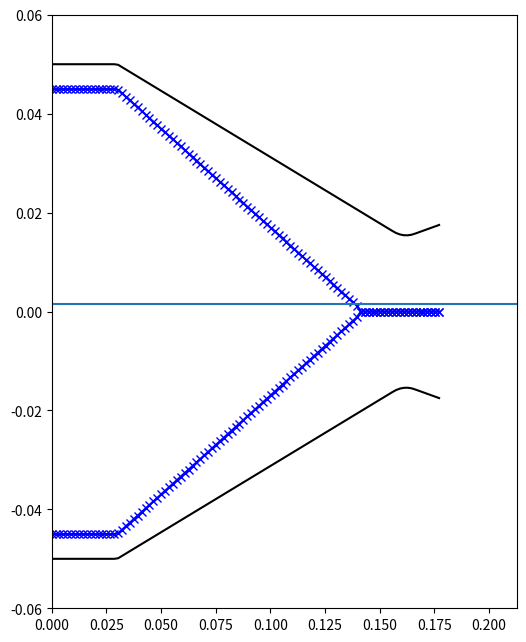

Python code for this plot:
# -*- coding: utf-8 -*-
"""
Created on Sun Dec 26 14:09:49 2021

[redacted]
"""

class OneDGeometry():
    def __init__(
        self, grid = None, A = None, Ph = None, Dh = None, Pexch = None,
        roughness = None):
        if not(grid==None):
            self.grid = grid
        if not(A==None):
            self.crossSection = A
        if not(Ph==None):
            self.hydraulicPerimeter = Ph
        if not(Dh==None):
            self.hydraulicDiameter = Dh
        if not(Pexch==None):
            self.heatExchangePerimeter = Pexch
        if not(roughness==None):
            self.roughness = roughness
        self.requiredProperties = ['grid',
                                   'crossSection',
                                   'hydraulicPerimeter',
                                   'hydraulicDiameter',
                                   'heatExchangePerimeter',
                                   'roughness']
 
    def rocketEngineConstructor(self,
                                combustionChamberLength,
                                chamberDiameter,
                                convergentAngle,
                                throatDiameter,
                                roughness,
                                nozzleLength,
                                nozzleDiameter,
                                innerCore=False,
                                innerCoreDict=None,
                                nbrPoints=500,
                                plot=False):
        
        from scipy.optimize import root
        import numpy as np
        import matplotlib.pyplot as plt
        innerCoreDiameter = 0
        
        LC = combustionChamberLength
        Rt = throatDiameter/2
        RC = chamberDiameter/2
        Rn = nozzleDiameter/2
        Rconge = 0
        
        convergentAngleMax = np.arctan(((RC-2.5*Rt)**2/((1.5*Rt)**2-(RC-2.5*Rt)**2))**(1/2))/np.pi*180
        convergentAngleRad = convergentAngle / 180 * np.pi
        if convergentAngleRad > convergentAngleMax and convergentAngleMax > 0:
            print('convergent Angle over convergent Angle max = {} - consider smaller angle'.format(convergentAngleMax*180/np.pi))
        xK =  LC - 1.5*Rt*np.cos(np.pi/2 - convergentAngleRad)
        yK = 2.5*Rt - ((1.5*Rt)**2 - (xK-LC)**2)**(1/2)
        dxC = (RC-yK) / np.tan(convergentAngleRad)
        xC = xK-dxC
        yC = RC
        yD = RC - Rconge
        yB = yD + Rconge*np.sin(np.pi/2-convergentAngleRad)
        fun = lambda x: (x-xC)**2 / (np.sin(np.pi/2-convergentAngleRad)**2) - (xC - x + Rconge*np.cos(np.pi/2-convergentAngleRad))**2 - (yC-yD)**2 + Rconge**2
        sol = root(fun,xC)
        xB = sol['x'][0]
        xD = xB - Rconge*np.cos(np.pi/2-convergentAngleRad)
        xA = xD
        yA = RC
        Rthroatnozzle = 1.5*Rt
        fun = lambda theta: np.tan(theta)-(Rn-(Rt+Rthroatnozzle*(1-np.cos(theta))))/(nozzleLength-Rthroatnozzle*np.sin(theta))
        thetaN = root(fun,0)['x'][0]
        # thetaN = 30/180*np.pi
        # plt.plot(np.linspace(0,45,100),fun(np.linspace(0,np.pi/4,100)))
        xN = Rthroatnozzle*np.sin(thetaN) + LC
        yN = Rthroatnozzle*(1-np.cos(thetaN)) + Rt
        # print(thetaN*180/np.pi,xN,yN)
        
        xSet = np.linspace(0,combustionChamberLength+nozzleLength,nbrPoints)
        ySet = np.zeros(len(xSet))
        
        for ii,x in enumerate(xSet):
            if x <= xA:
                ySet[ii] = RC
                # print(0,x)
            if xA < x <= xB:
                ySet[ii] = yD + ((Rconge)**2 - (xD-x)**2)**(1/2)
            if xB < x <= xK:
                ySet[ii] = RC - np.tan(convergentAngleRad)*(x-(xK-dxC))
            if (xK) < x <= combustionChamberLength:
                ySet[ii] = (1+1.5)*Rt - ((1.5*Rt)**2 - (LC-x)**2)**(1/2)
            if LC < x <= xN:
                ySet[ii] = Rt+Rthroatnozzle - (Rthroatnozzle**2 - (LC-x)**2)**(1/2)
            if xN < x:
                ySet[ii] = yN + np.tan(thetaN)*(x-xN)
        
        ySet_inner = np.zeros(len(xSet))
        
        if innerCore == True:
            if innerCoreDict['type'] == 'convergent':
                print(innerCoreDict['type'])
                xFinal = RC / np.tan(innerCoreDict['innerAngle']) + innerCoreDict['flatLength']
                xM = innerCoreDict['flatLength']
                if xM > xA:
                    xM = xA
                for ii,x in enumerate(xSet):
                    if x <= xM:
                        ySet_inner[ii] = RC - innerCoreDict['channelWidth']
                    if xM < x <= xFinal:
                        ySet_inner[ii] = RC - innerCoreDict['channelWidth'] - np.tan(innerCoreDict['innerAngle'])*(x-xM)
                S_outer = np.pi*ySet**2
                S_tot = np.pi*(ySet**2-ySet_inner**2)
                # if xSet[-1] > xFinal:
                argXFinal = np.where(xSet>xFinal)[0][0]
                dS = S_outer - S_tot
                # print(np.argmin(dS[0:argXFinal]))
                for ii,x in enumerate(xSet):
                    if xSet[np.argmin(dS[0:argXFinal])] <= x:
                            ySet_inner[ii] = 0
                            
            if innerCoreDict['type'] == 'copy':
                print(innerCoreDict['type'])
                ySet_inner = ySet - innerCoreDict['channelWidth']
                ySet_inner[xSet>(xK-25e-3)] = 0
                
                # for ii,x in enumerate(xSet):
                #     if (xK) < x <= combustionChamberLength:
                #         ySet[ii] = (1+1.5)*Rt - ((1.5*Rt)**2 - (LC-x)**2)**(1/2)
                
        # model properties
        self._gridLength = xSet[-1]
        self._chamberDiameter = chamberDiameter
        self._convergentAngle = convergentAngle
        self._throatDiameter = throatDiameter
        self._nbrPoints = nbrPoints
        # essential properties
        self.grid = xSet
        self.crossSection = np.pi*(ySet**2 - ySet_inner**2)
        self.hydraulicPerimeter = 2*np.pi*(ySet + ySet_inner)
        self.hydraulicDiameter = 4*self.crossSection/self.hydraulicPerimeter
        self.heatExchangePerimeter = self.hydraulicPerimeter
        self.roughness = roughness*np.ones(len(xSet))
        
        if plot:
            RC = np.max(ySet)
            plt.figure(figsize=(6, 6*5*RC/(LC*1.2)), dpi=400)
            plt.plot(self.grid,ySet,'-x',color='k')
            plt.plot(self.grid,-ySet,'-x',color='k')
            if innerCore == True:
                plt.plot(self.grid,ySet_inner,'-x',color='b')
                plt.plot(self.grid,-ySet_inner,'-x',color='b')
            plt.xlim([0,self.grid[-1]*1.2])
            plt.ylim([-RC*1.2,RC*1.2])
            plt.show()
            
            plt.plot(self.crossSection)

    def rdeEngineConstructor(self,
                            outerFlatLength,
                            chamberDiameter,
                            convergentAngle,
                            throatDiameter,
                            roughness,
                            nozzleLength,
                            nozzleDiameter,
                            innerCore=False,
                            innerCoreDict=None,
                            nbrPoints=500,
                            plot=False):
    
        from scipy.optimize import root
        import numpy as np
        import matplotlib.pyplot as plt
        innerCoreDiameter = 0
        
        Rt = throatDiameter/2
        RC = chamberDiameter/2
        Rn = nozzleDiameter/2
        Rconge = 0
        
        convergentAngleMax = np.arctan(((RC-2.5*Rt)**2/((1.5*Rt)**2-(RC-2.5*Rt)**2))**(1/2))/np.pi*180
        convergentAngleRad = convergentAngle / 180 * np.pi
        if convergentAngleRad > convergentAngleMax and convergentAngleMax > 0:
            print('convergent Angle over convergent Angle max = {} - consider smaller angle'.format(convergentAngleMax*180/np.pi))
        
        yF = Rt - 1.5*Rt*(1/np.cos(convergentAngleRad)-1)
        
        combustionChamberLength = (RC-yF) / np.tan(convergentAngleRad) + outerFlatLength
        LC = combustionChamberLength
        # print(yF,RC,Rt,LC)
        
        xK =  LC - 1.5*Rt*np.cos(np.pi/2 - convergentAngleRad)
        yK = 2.5*Rt - ((1.5*Rt)**2 - (xK-LC)**2)**(1/2)
        dxC = (RC-yK) / np.tan(convergentAngleRad)
        xC = xK-dxC
        yC = RC
        yD = RC - Rconge
        yB = yD + Rconge*np.sin(np.pi/2-convergentAngleRad)
        fun = lambda x: (x-xC)**2 / (np.sin(np.pi/2-convergentAngleRad)**2) - (xC - x + Rconge*np.cos(np.pi/2-convergentAngleRad))**2 - (yC-yD)**2 + Rconge**2
        sol = root(fun,xC)
        xB = sol['x'][0]
        xD = xB - Rconge*np.cos(np.pi/2-convergentAngleRad)
        xA = xD
        yA = RC
        Rthroatnozzle = 1.5*Rt
        fun = lambda theta: np.tan(theta)-(Rn-(Rt+Rthroatnozzle*(1-np.cos(theta))))/(nozzleLength-Rthroatnozzle*np.sin(theta))
        thetaN = root(fun,0)['x'][0]
        # thetaN = 30/180*np.pi
        # plt.plot(np.linspace(0,45,100),fun(np.linspace(0,np.pi/4,100)))
        xN = Rthroatnozzle*np.sin(thetaN) + LC
        yN = Rthroatnozzle*(1-np.cos(thetaN)) + Rt
        # print(thetaN*180/np.pi,xN,yN)
        
        xSet = np.linspace(0,combustionChamberLength+nozzleLength,nbrPoints)
        ySet = np.zeros(len(xSet))

        for ii,x in enumerate(xSet):
            if x <= xA:
                ySet[ii] = RC
                # print(0,x)
            if xA < x <= xB:
                ySet[ii] = yD + ((Rconge)**2 - (xD-x)**2)**(1/2)
            if xB < x <= xK:
                ySet[ii] = RC - np.tan(convergentAngleRad)*(x-(xK-dxC))
            if (xK) < x <= combustionChamberLength:
                ySet[ii] = (1+1.5)*Rt - ((1.5*Rt)**2 - (LC-x)**2)**(1/2)
            if LC < x <= xN:
                ySet[ii] = Rt+Rthroatnozzle - (Rthroatnozzle**2 - (LC-x)**2)**(1/2)
            if xN < x:
                ySet[ii] = yN + np.tan(thetaN)*(x-xN)

        ySet_inner = np.zeros(len(xSet))
        
        if innerCore == True:
            if innerCoreDict['type'] == 'convergent':
                RCi = RC - innerCoreDict['channelWidth']
                yDi = RCi - Rconge
                
                print(innerCoreDict['type'])
                xFinal = (RC-innerCoreDict['channelWidth']) / np.tan(innerCoreDict['innerAngle']) + innerCoreDict['flatLength']
                xM = innerCoreDict['flatLength']
                if xM > xA:
                    xM = xA
                for ii,x in enumerate(xSet):
                    if x <= xM:
                        ySet_inner[ii] = RC - innerCoreDict['channelWidth']
                    if xM < x <= xFinal:
                        ySet_inner[ii] = RC - innerCoreDict['channelWidth'] - np.tan(innerCoreDict['innerAngle'])*(x-xM)
                S_outer = np.pi*ySet**2
                S_tot = np.pi*(ySet**2-ySet_inner**2)
                # if xSet[-1] > xFinal:
                argXFinal = np.where(xSet>xFinal)[0][0]
                dS = S_outer - S_tot
                # print(np.argmin(dS[0:argXFinal]))
                for ii,x in enumerate(xSet):
                    if xSet[np.argmin(dS[0:argXFinal])] <= x:
                            ySet_inner[ii] = 0
                            
            if innerCoreDict['type'] == 'copy':
                print(innerCoreDict['type'])
                ySet_inner = ySet - innerCoreDict['channelWidth']
                ySet_inner[xSet>(xK-25e-3)] = 0
                
                # for ii,x in enumerate(xSet):
                #     if (xK) < x <= combustionChamberLength:
                #         ySet[ii] = (1+1.5)*Rt - ((1.5*Rt)**2 - (LC-x)**2)**(1/2)
                
        # model properties
        self._gridLength = xSet[-1]
        self._chamberDiameter = chamberDiameter
        self._convergentAngle = convergentAngle
        self._throatDiameter = throatDiameter
        self._nbrPoints = nbrPoints
        # essential properties
        self.grid = xSet
        self.crossSection = np.pi*(ySet**2 - ySet_inner**2)
        self.hydraulicPerimeter = 2*np.pi*(ySet + ySet_inner)
        self.hydraulicDiameter = 4*self.crossSection/self.hydraulicPerimeter
        self.heatExchangePerimeter = self.hydraulicPerimeter
        self.roughness = roughness*np.ones(len(xSet))
        
        if plot:
            RC = np.max(ySet)
            plt.figure(figsize=(6, 6*5*RC/(LC*1.2)), dpi=400)
            plt.plot(self.grid,ySet,'-',color='k')
            plt.plot(self.grid,-ySet,'-',color='k')
            plt.plot(self.grid,ySet_inner,'-x',color='b')
            plt.plot(self.grid,-ySet_inner,'-x',color='b')
            
            plt.xlim([0,self.grid[-1]*1.2])
            # plt.xlim([0.025,0.05])
            plt.ylim([-RC*1.2,RC*1.2])
            # plt.plot(xA,yA,'o',label='A')
            # plt.plot(xB,yB,'o',label='B')
            # plt.plot(xC,yC,'o',label='C')
            # plt.plot(xD,yD,'o',label='D')
            # plt.legend()
            plt.show()
            
            plt.plot(self.crossSection)

    def andersonConstructor(self, throatDiameter = 1, nbrPoints=51, roughness=10e-6, plot=False):
        import numpy as np
        import matplotlib.pyplot as plt
        Afun = lambda x: throatDiameter*(1 + 2.2*(x-1.5)**2)
        length = 3
        grid = np.linspace(0,length,nbrPoints)
        self.grid = grid
        self.crossSection = Afun(grid)
        self.hydraulicDiameter = (4*Afun(grid)/np.pi)**(1/2)
        self.hydraulicPerimeter = 2*np.pi*self.hydraulicDiameter
        self.heatExchangePerimeter = self.hydraulicPerimeter
        self.roughness = roughness*np.ones(nbrPoints)
        if plot:
            RC = np.max(self.hydraulicDiameter)/2
            plt.figure(figsize=(6, 6*5*RC/(length*1.2)), dpi=400)
            plt.plot(self.grid,self.hydraulicDiameter/2,color='k')
            plt.plot(self.grid,-self.hydraulicDiameter/2,color='k')
            plt.xlim([0,length*1.2])
            plt.ylim([-RC*2.5,RC*2.5])
        
def _test_rocketEngineConstructor():
    import numpy as np
    geometry = OneDGeometry()
    # geometry.rocketEngineConstructor(combustionChamberLength=100e-3,
    #                                  chamberDiameter=50e-3,
    #                                  convergentAngle=15,
    #                                  throatDiameter=25e-3,
    #                                  roughness=10e-6,
    #                                  nozzleLength=50e-3,
    #                                  nozzleDiameter=50e-3,
    #                                  plot=True,nbrPoints=50)
    innerCoreDict = {
        'type':'convergent',
        'channelWidth':5e-3,
        'flatLength':30e-3,
        'innerAngle':21.8/180*np.pi
        }
    
    # geometry.rocketEngineConstructor(combustionChamberLength=100e-3,
    #                                  chamberDiameter=50e-3,
    #                                  convergentAngle=15,
    #                                  throatDiameter=25e-3,
    #                                  roughness=10e-6,
    #                                  nozzleLength=15e-3,
    #                                  nozzleDiameter=30e-3,
    #                                  innerCore=True,
    #                                  innerCoreDict=innerCoreDict,
    #                                  plot=True,nbrPoints=100)
    
    geometry.rdeEngineConstructor(outerFlatLength=innerCoreDict['flatLength'],
                                  chamberDiameter=100e-3,
                                  convergentAngle=15,
                                  throatDiameter=30.8e-3,
                                  roughness=10e-6,
                                  nozzleLength=15e-3,
                                  nozzleDiameter=35e-3,
                                  innerCore=True,
                                  innerCoreDict=innerCoreDict,
                                  plot=True,nbrPoints=100)
    
    # geometry.andersonConstructor(plot=True)
    return()

if __name__ == "__main__":

    _test_rocketEngineConstructor()
